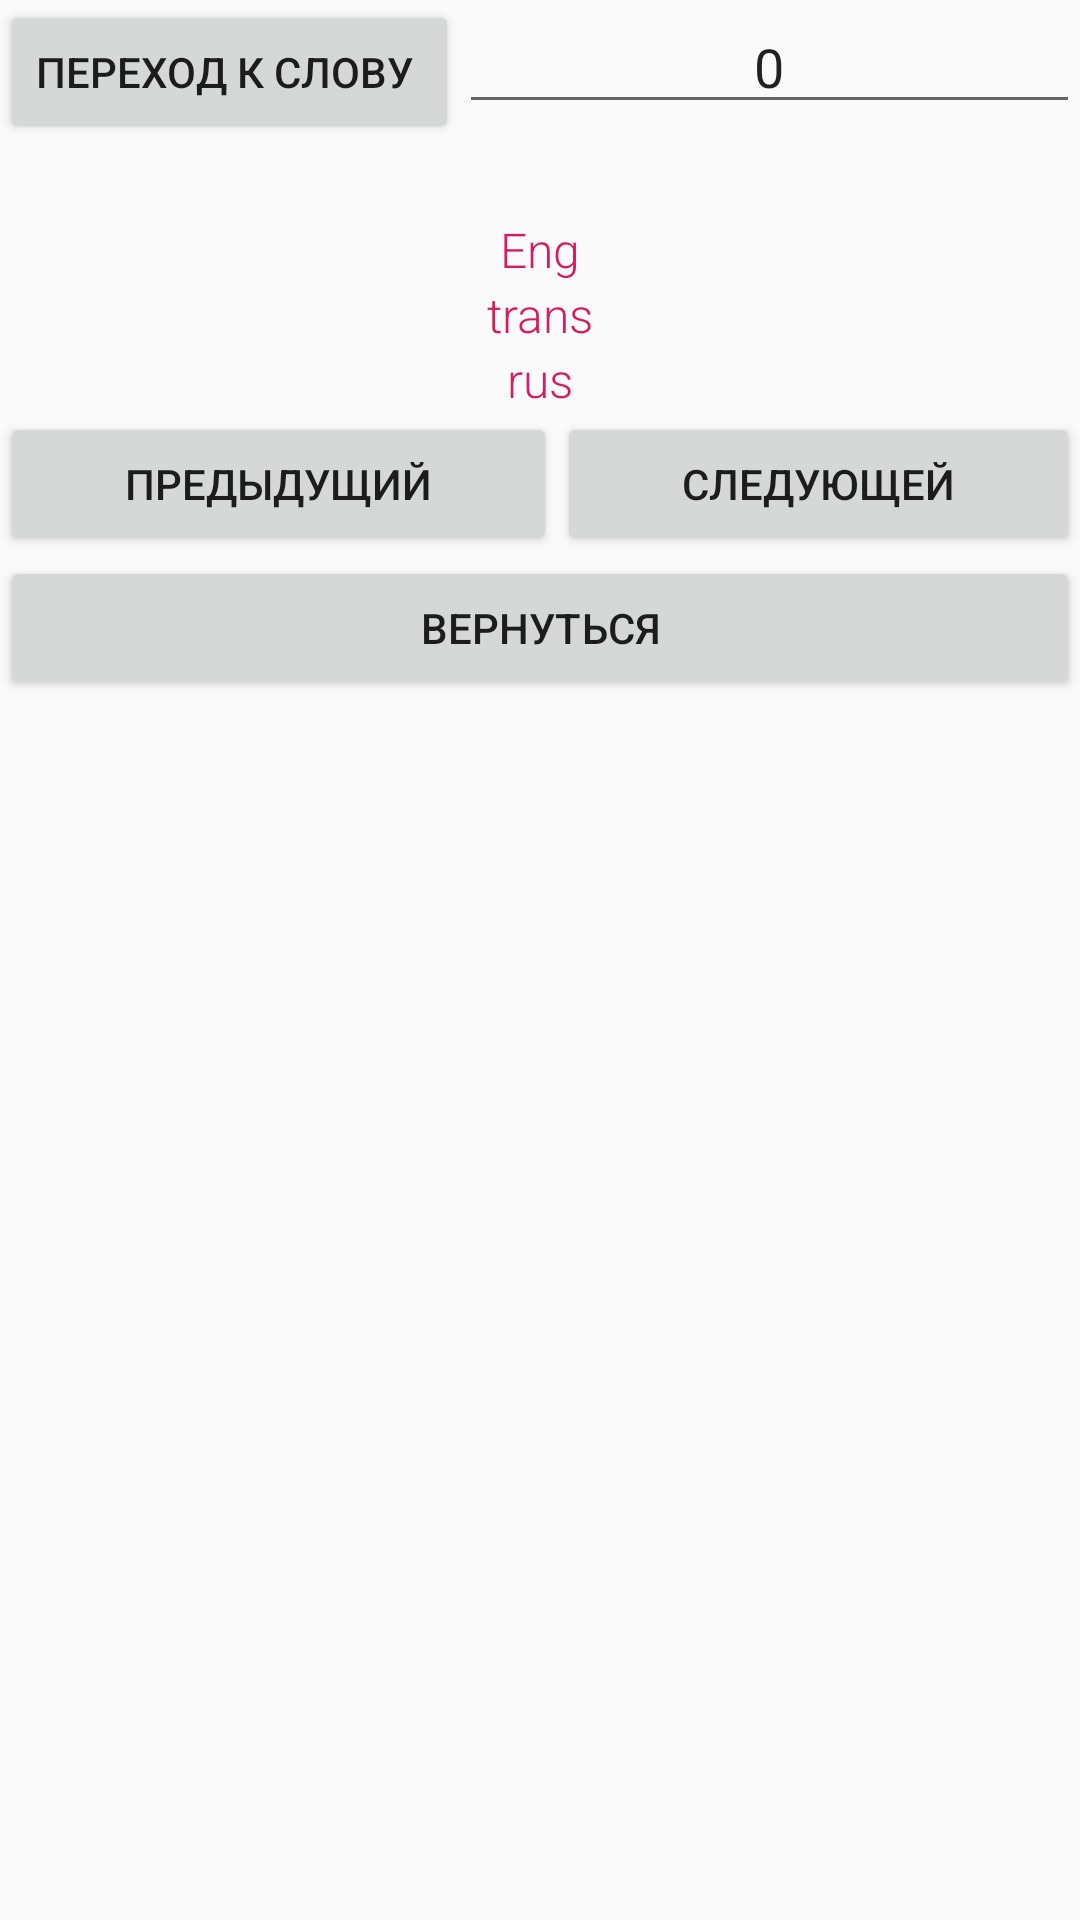

Layout XML and referenced resources for this Android screen:
<!-- AndroidManifest.xml: application theme AppTheme -->
<!-- res/layout/study_layout.xml -->
<?xml version="1.0" encoding="utf-8"?>
<android.support.constraint.ConstraintLayout
    xmlns:android="http://schemas.android.com/apk/res/android"
    xmlns:app="http://schemas.android.com/apk/res-auto"
    xmlns:tools="http://schemas.android.com/tools"
    android:layout_width="match_parent"
    android:layout_height="match_parent"

   >

    <LinearLayout
        android:layout_width="match_parent"
        android:layout_height="match_parent"
        android:orientation="vertical">

        <LinearLayout
            android:layout_width="match_parent"
            android:layout_height="wrap_content"
            android:orientation="horizontal">

            <Button
                android:id="@+id/moveButton"
                android:layout_width="wrap_content"
                android:layout_height="wrap_content"
                android:onClick="moveToPosition"
                android:text="Переход к слову " />

            <EditText
                android:id="@+id/editPostText"
                android:layout_width="match_parent"
                android:layout_height="wrap_content"
                android:gravity="center"
                android:text="0" />
        </LinearLayout>

        <TextView
            android:id="@+id/header"
            android:layout_width="match_parent"
            android:layout_height="wrap_content"
            android:gravity="center"
            android:textSize="18dp" />

        <TextView
            android:id="@+id/engTexView"
            style="@style/studyActivityTextVew"
            android:text="Eng"

            tools:ignore="MissingConstraints" />

        <TextView
            android:id="@+id/transTexView"
            style="@style/studyActivityTextVew"
            android:text="trans"
            tools:ignore="MissingConstraints" />

        <TextView
            android:id="@+id/rusTexView"
            style="@style/studyActivityTextVew"
            android:text="rus"
            tools:ignore="MissingConstraints" />

        <LinearLayout
            android:layout_width="match_parent"
            android:layout_height="wrap_content"
            android:orientation="horizontal">

            <Button
                android:id="@+id/buttonPrevious"
                android:layout_width="wrap_content"
                android:layout_height="wrap_content"
                android:layout_weight="1"

                android:onClick="previousStep"
                android:text="@string/battonPrew" />

            

            <Button
                android:id="@+id/buttonNext"
                android:layout_width="wrap_content"
                android:layout_height="wrap_content"
                android:onClick="nextStep"
                android:text="@string/battonNext"
                android:layout_weight="1"
                android:visibility="visible" />
        </LinearLayout>

        <Button
            android:id="@+id/button2"
            android:layout_width="match_parent"
            android:layout_height="wrap_content"
            android:text="Вернуться"
            android:onClick="previousLayout"
         />
    </LinearLayout>



</android.support.constraint.ConstraintLayout>
<!-- resources referenced by this layout -->
<resources>
  <string name="battonNext">Следующей</string>
  <string name="battonPrew">Предыдущий</string>
  <style name="studyActivityTextVew">
          <item name="android:layout_height">wrap_content</item>
          <item name="android:layout_width">match_parent</item>
          <item name="android:fontFamily">sans-serif-light</item>
          <item name="android:textAppearance">?android:textAppearanceMedium</item>
          <item name="android:textSize">@dimen/textSizeSetting</item>
          <item name="android:gravity">center</item>
          <item name="android:textColor">@color/colorAccent</item>
  
      </style>
  <style name="AppTheme" parent="Theme.AppCompat.Light.DarkActionBar">
          
          <item name="colorPrimary">@color/colorPrimary</item>
          <item name="colorPrimaryDark">@color/colorPrimaryDark</item>
          <item name="colorAccent">@color/colorAccent</item>
      </style>
  <dimen name="textSizeSetting">16dp</dimen>
  <color name="colorAccent">#D81B60</color>
  <color name="colorPrimary">#008577</color>
  <color name="colorPrimaryDark">#00574B</color>
</resources>
